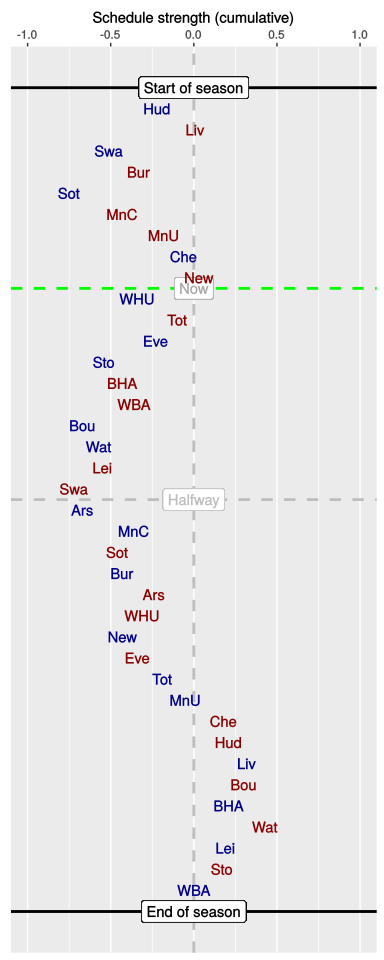

Source data for this figure (header and first rows):
, HA, vs, played, sched, cumulative
1, H, Hud, 1, -0.22, -0.22
2, A, Liv, 1, 0.22, 0.01
3, H, Swa, 1, -0.51, -0.51
4, A, Bur, 1, 0.18, -0.33
5, H, Sot, 1, -0.42, -0.75
6, A, MnC, 1, 0.32, -0.43
7, A, MnU, 1, 0.24, -0.18
8, H, Che, 1, 0.12, -0.06
9, A, New, 1, 0.1, 0.03
10, H, WHU, 0, -0.38, -0.34
11, A, Tot, 0, 0.24, -0.1
12, H, Eve, 0, -0.14, -0.23
13, H, Sto, 0, -0.31, -0.54
14, A, BHA, 0, 0.11, -0.43
15, A, WBA, 0, 0.07, -0.36
16, H, Bou, 0, -0.31, -0.67
17, H, Wat, 0, 0.1, -0.57
18, A, Lei, 0, 0.02, -0.55
19, A, Swa, 0, -0.17, -0.72
20, H, Ars, 0, 0.05, -0.67
21, H, MnC, 0, 0.3, -0.36
22, A, Sot, 0, -0.1, -0.46
23, H, Bur, 0, 0.03, -0.43
24, A, Ars, 0, 0.19, -0.24
25, A, WHU, 0, -0.07, -0.31
26, H, New, 0, -0.11, -0.43
27, A, Eve, 0, 0.09, -0.34
28, H, Tot, 0, 0.15, -0.19
29, H, MnU, 0, 0.14, -0.05
30, A, Che, 0, 0.23, 0.18
31, A, Hud, 0, 0.04, 0.21
32, H, Liv, 0, 0.11, 0.32
33, A, Bou, 0, -0.02, 0.3
34, H, BHA, 0, -0.09, 0.21
35, A, Wat, 0, 0.22, 0.43
36, H, Lei, 0, -0.24, 0.19
37, A, Sto, 0, -0.02, 0.17
38, H, WBA, 0, -0.17, 0
